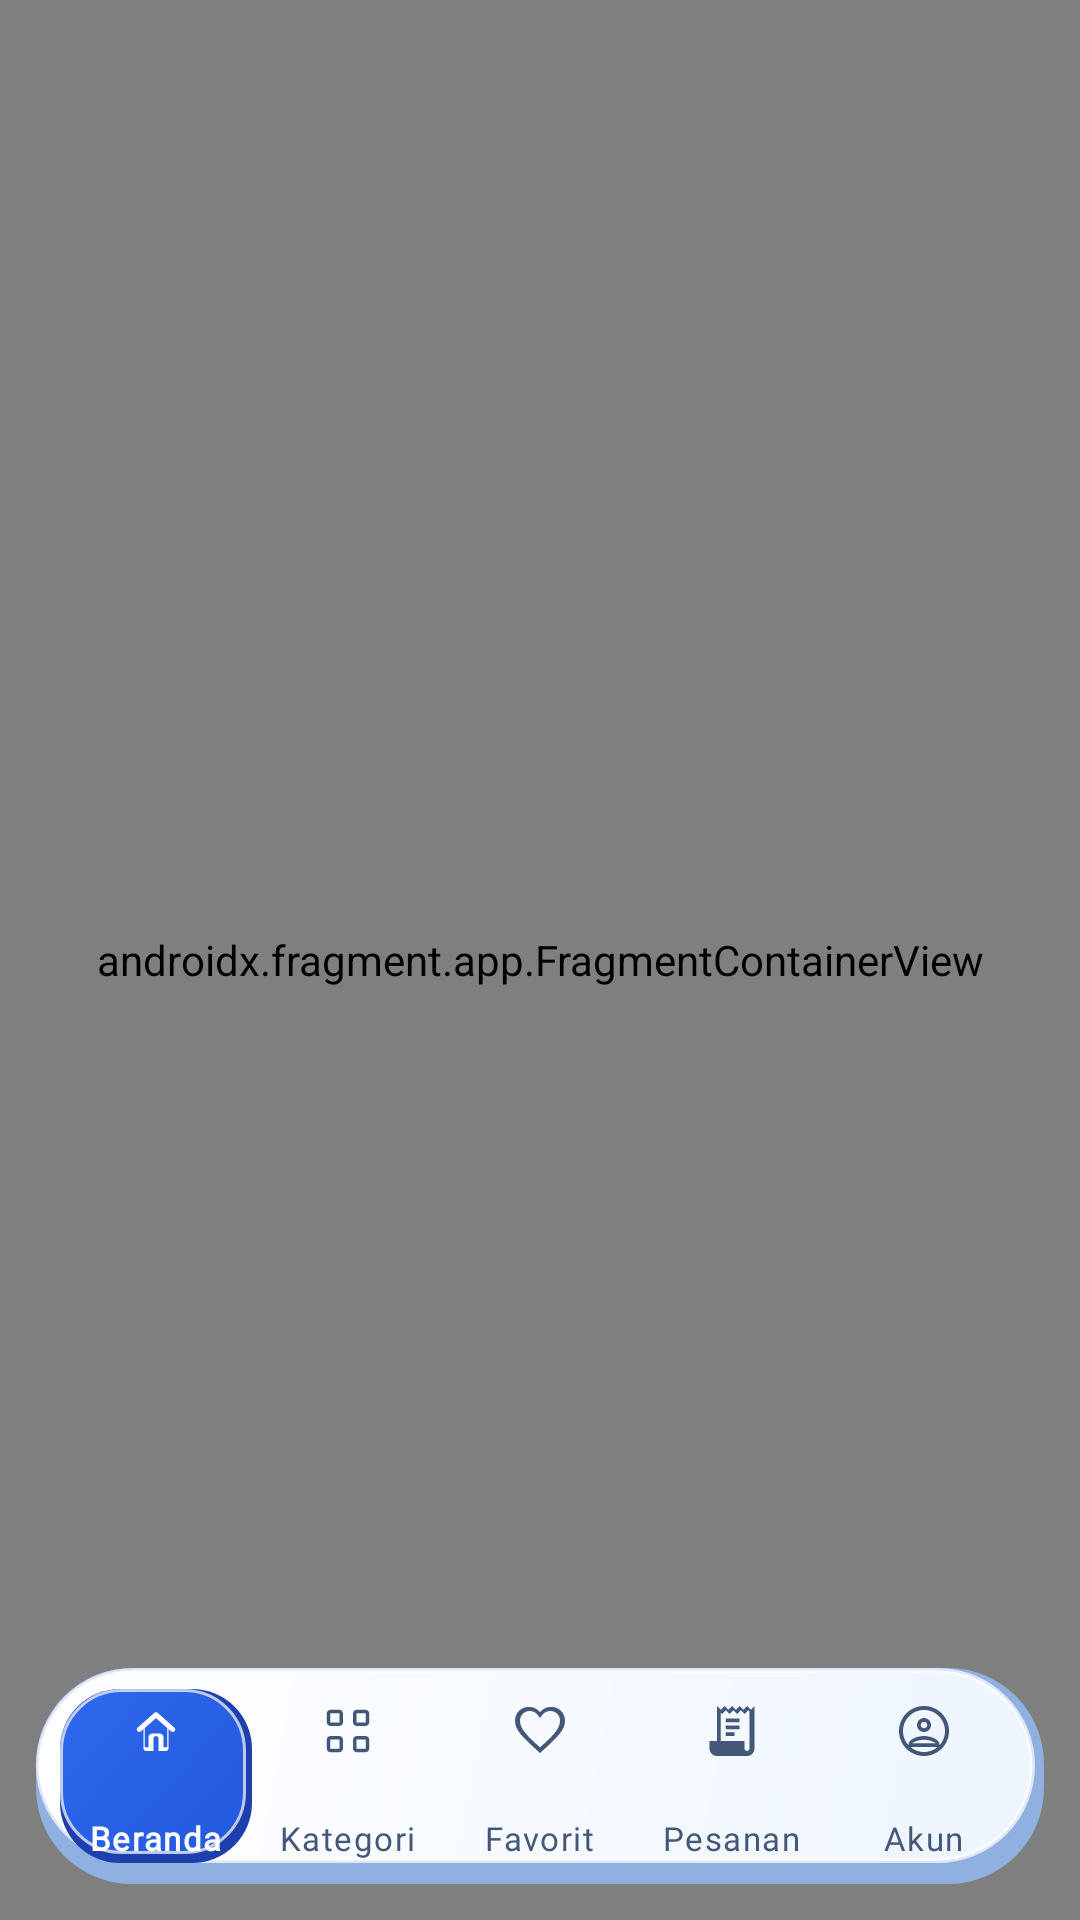

Produce the Android XML layout that renders to this screen, including the resource entries it uses.
<!-- AndroidManifest.xml: application theme Theme.Sepi -->
<!-- res/layout/activity_main.xml -->
<?xml version="1.0" encoding="utf-8"?>
<FrameLayout xmlns:android="http://schemas.android.com/apk/res/android"
    xmlns:app="http://schemas.android.com/apk/res-auto"
    xmlns:tools="http://schemas.android.com/tools"
    android:id="@+id/main"
    android:layout_width="match_parent"
    android:layout_height="match_parent"
    android:background="@color/sepi_sky_50"
    tools:context="com.sepi.market.ui.main.MainActivity">

    
    <androidx.fragment.app.FragmentContainerView
        android:id="@+id/navHostFragment"
        android:name="androidx.navigation.fragment.NavHostFragment"
        android:layout_width="match_parent"
        android:layout_height="match_parent"
        app:defaultNavHost="true"
        app:navGraph="@navigation/nav_graph" />

    
    <FrameLayout
        android:id="@+id/bottomNavContainer"
        android:layout_width="match_parent"
        android:layout_height="72dp"
        android:layout_gravity="bottom"
        android:layout_marginHorizontal="12dp"
        android:layout_marginBottom="12dp"
        android:background="@drawable/bg_clay_bar">

        <com.google.android.material.bottomnavigation.BottomNavigationView
            android:id="@+id/bottomNav"
            android:layout_width="match_parent"
            android:layout_height="58dp"
            android:layout_gravity="center"
            android:layout_marginHorizontal="8dp"
            android:background="@color/transparent"
            android:minHeight="0dp"
            app:elevation="0dp"
            app:itemActiveIndicatorStyle="@null"
            app:itemBackground="@drawable/bg_bottom_nav_item_selector"
            app:itemIconSize="20dp"
            app:itemIconTint="@color/bottom_nav_icon_color_selector"
            app:itemPaddingBottom="4dp"
            app:itemPaddingTop="4dp"
            app:itemRippleColor="@color/transparent"
            app:itemTextAppearanceActive="@style/TextAppearance.Sepi.BottomNav.Active"
            app:itemTextAppearanceInactive="@style/TextAppearance.Sepi.BottomNav.Inactive"
            app:itemTextColor="@color/bottom_nav_text_color_selector"
            app:labelVisibilityMode="labeled"
            app:menu="@menu/bottom_nav_menu" />

    </FrameLayout>

</FrameLayout>
<!-- resources referenced by this layout -->
<resources>
  <color name="sepi_sky_50">#D3E5FB</color>
  <color name="transparent">#00000000</color>
  <!-- drawable bg_bottom_nav_item_selector (drawable) -->
  <?xml version="1.0" encoding="utf-8"?>
  <selector xmlns:android="http://schemas.android.com/apk/res/android">
      <item android:state_checked="true" android:drawable="@drawable/bg_clay_blue_pill" />
      <item android:drawable="@android:color/transparent" />
  </selector>
  <!-- drawable bg_clay_bar (drawable) -->
  <?xml version="1.0" encoding="utf-8"?>
  <layer-list xmlns:android="http://schemas.android.com/apk/res/android">
      <item>
          <shape>
              <solid android:color="@color/sepi_clay_shade" />
              <corners android:radius="32dp" />
          </shape>
      </item>
      <item
          android:bottom="7dp"
          android:right="3dp">
          <shape>
              <gradient
                  android:angle="315"
                  android:endColor="@color/sepi_clay_lo"
                  android:startColor="@color/sepi_clay_hi"
                  android:type="linear" />
              <corners android:radius="32dp" />
              <stroke
                  android:width="1.5dp"
                  android:color="@color/sepi_clay_rim" />
          </shape>
      </item>
  </layer-list>
  <style name="TextAppearance.Sepi.BottomNav.Active" parent="TextAppearance.Material3.LabelSmall">
          <item name="android:textSize">11sp</item>
          <item name="fontFamily">@font/nunito_extrabold</item>
          <item name="android:fontFamily">@font/nunito_extrabold</item>
      </style>
  <style name="TextAppearance.Sepi.BottomNav.Inactive" parent="TextAppearance.Material3.LabelSmall">
          <item name="android:textSize">11sp</item>
          <item name="fontFamily">@font/nunito_semibold</item>
          <item name="android:fontFamily">@font/nunito_semibold</item>
      </style>
  <!-- drawable bg_clay_blue_pill (drawable) -->
  <?xml version="1.0" encoding="utf-8"?>
  <layer-list xmlns:android="http://schemas.android.com/apk/res/android">
      <item>
          <shape>
              <solid android:color="@color/sepi_brand_shade" />
              <corners android:radius="20dp" />
          </shape>
      </item>
      <item
          android:bottom="3dp"
          android:right="2dp">
          <shape>
              <gradient
                  android:angle="315"
                  android:endColor="@color/sepi_brand_500"
                  android:startColor="@color/sepi_brand_400"
                  android:type="linear" />
              <corners android:radius="20dp" />
              <stroke
                  android:width="1dp"
                  android:color="@color/sepi_clay_rim" />
          </shape>
      </item>
  </layer-list>
  <color name="sepi_clay_shade">#8FB0E0</color>
  <color name="sepi_clay_lo">#EEF5FF</color>
  <color name="sepi_clay_hi">#FFFFFF</color>
  <color name="sepi_clay_rim">#B3FFFFFF</color>
  <color name="sepi_brand_500">#2358DD</color>
  <color name="white">#FFFFFF</color>
  <color name="sepi_amber_400">#FBBF24</color>
  <color name="sepi_ink">#0F2447</color>
  <color name="sepi_clay_card">#FAFCFF</color>
  <style name="Theme.Sepi.BottomSheetDialog" parent="ThemeOverlay.Material3.BottomSheetDialog">
          <item name="bottomSheetStyle">@style/Widget.Sepi.BottomSheet.Modal</item>
          <item name="android:windowIsFloating">false</item>
          <item name="android:navigationBarColor">@color/transparent</item>
          <item name="android:statusBarColor">@color/transparent</item>
      </style>
  <color name="sepi_brand_shade">#1E40AF</color>
  <color name="sepi_brand_400">#2E69EC</color>
  <style name="Widget.Sepi.BottomSheet.Modal" parent="Widget.Material3.BottomSheet.Modal">
          <item name="backgroundTint">@color/transparent</item>
          <item name="android:background">@color/transparent</item>
          <item name="android:elevation">0dp</item>
      </style>
</resources>
